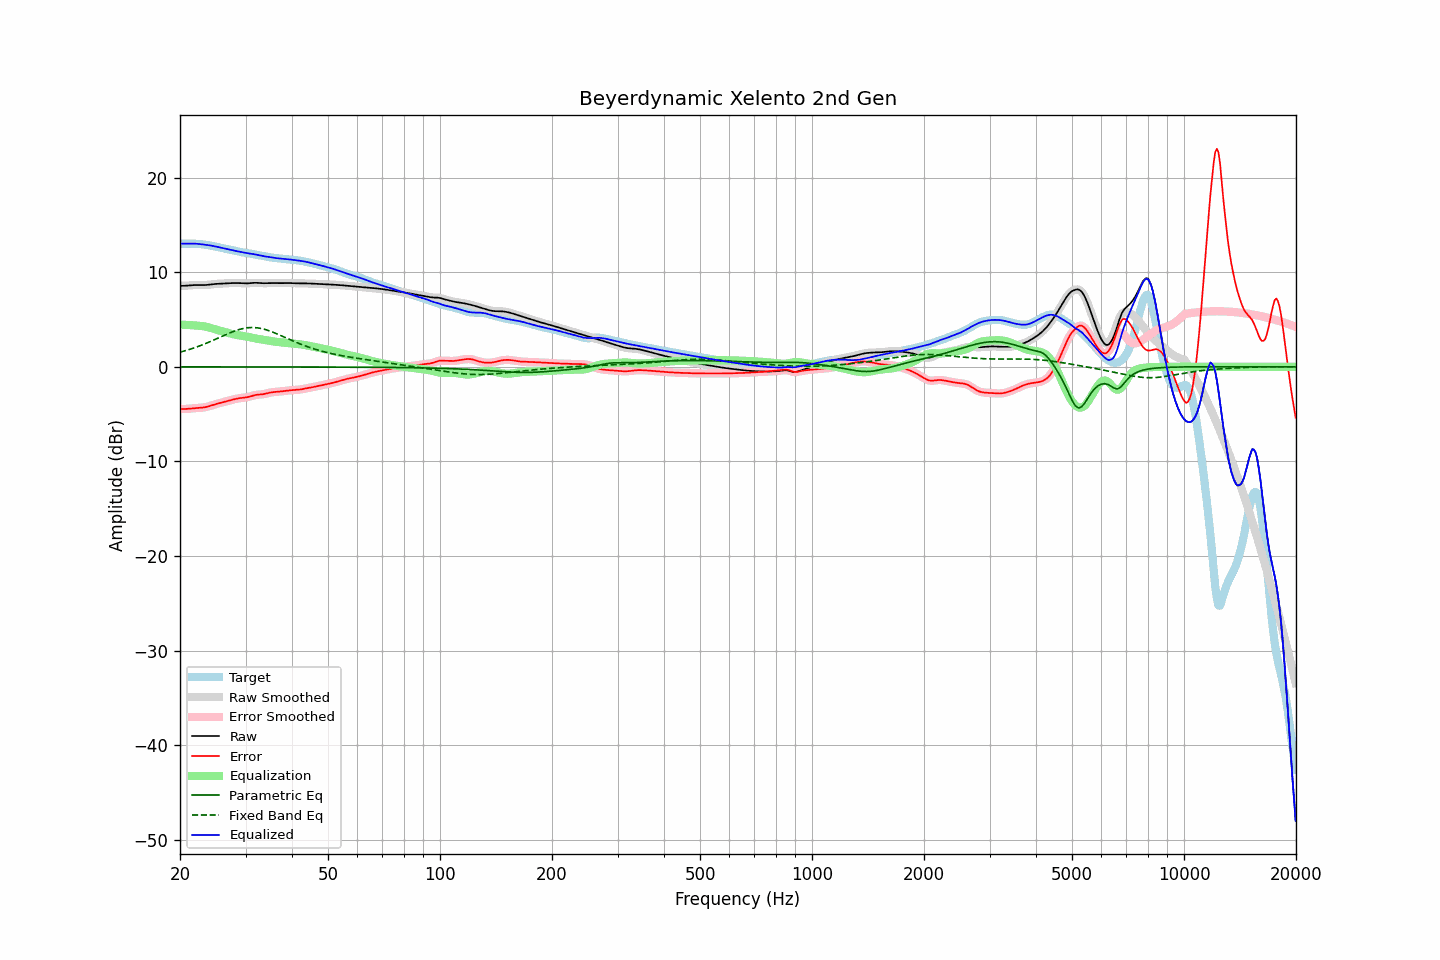

Source data for this figure (header and first rows):
frequency, raw, error, smoothed, error_smoothed, equalization, parametric_eq, fixed_band_eq, equalized_raw, equalized_smoothed, target
20.00, 8.56, -4.45, 8.56, -4.45, 4.46, -0.00, 1.55, 13.02, 13.02, 13.01
20.20, 8.56, -4.45, 8.56, -4.45, 4.46, -0.00, 1.59, 13.02, 13.02, 13.01
20.40, 8.56, -4.46, 8.56, -4.46, 4.45, -0.00, 1.64, 13.01, 13.01, 13.02
20.61, 8.57, -4.46, 8.57, -4.45, 4.44, -0.00, 1.69, 13.01, 13.01, 13.02
20.81, 8.58, -4.45, 8.58, -4.45, 4.44, -0.00, 1.74, 13.01, 13.01, 13.03
21.02, 8.59, -4.44, 8.59, -4.44, 4.43, -0.00, 1.79, 13.02, 13.02, 13.03
21.23, 8.61, -4.42, 8.61, -4.42, 4.42, -0.00, 1.85, 13.03, 13.03, 13.03
21.44, 8.62, -4.40, 8.62, -4.40, 4.41, -0.00, 1.90, 13.03, 13.03, 13.03
21.66, 8.64, -4.39, 8.64, -4.39, 4.39, -0.00, 1.96, 13.03, 13.03, 13.02
21.87, 8.65, -4.37, 8.65, -4.37, 4.38, -0.00, 2.02, 13.03, 13.03, 13.02
22.09, 8.65, -4.36, 8.65, -4.36, 4.37, -0.00, 2.08, 13.02, 13.02, 13.01
22.31, 8.65, -4.35, 8.65, -4.35, 4.35, -0.00, 2.14, 13.00, 13.00, 13.00
22.54, 8.65, -4.34, 8.65, -4.34, 4.34, -0.00, 2.20, 12.99, 12.99, 12.98
22.76, 8.64, -4.33, 8.64, -4.33, 4.32, -0.00, 2.27, 12.97, 12.97, 12.97
22.99, 8.64, -4.31, 8.64, -4.31, 4.30, -0.00, 2.33, 12.94, 12.94, 12.95
23.22, 8.64, -4.29, 8.64, -4.29, 4.28, -0.00, 2.40, 12.92, 12.92, 12.93
23.45, 8.65, -4.26, 8.65, -4.26, 4.25, -0.00, 2.47, 12.90, 12.90, 12.91
23.69, 8.67, -4.22, 8.67, -4.22, 4.21, -0.00, 2.54, 12.87, 12.87, 12.88
23.92, 8.69, -4.17, 8.69, -4.17, 4.16, -0.00, 2.61, 12.85, 12.85, 12.85
24.16, 8.71, -4.12, 8.71, -4.12, 4.12, -0.00, 2.69, 12.83, 12.83, 12.82
24.40, 8.73, -4.06, 8.73, -4.06, 4.07, -0.00, 2.76, 12.80, 12.80, 12.79
24.65, 8.75, -4.01, 8.75, -4.01, 4.01, -0.00, 2.84, 12.76, 12.76, 12.76
24.89, 8.76, -3.95, 8.76, -3.96, 3.96, -0.00, 2.91, 12.73, 12.73, 12.72
25.14, 8.77, -3.91, 8.77, -3.91, 3.91, -0.00, 2.99, 12.68, 12.68, 12.68
25.39, 8.78, -3.86, 8.78, -3.86, 3.86, -0.00, 3.07, 12.64, 12.64, 12.64
25.65, 8.79, -3.82, 8.79, -3.82, 3.81, -0.01, 3.14, 12.60, 12.60, 12.60
25.91, 8.80, -3.77, 8.80, -3.77, 3.77, -0.01, 3.22, 12.56, 12.56, 12.57
26.16, 8.81, -3.72, 8.81, -3.72, 3.72, -0.01, 3.30, 12.53, 12.53, 12.53
26.43, 8.82, -3.67, 8.82, -3.67, 3.67, -0.01, 3.37, 12.49, 12.49, 12.49
26.69, 8.83, -3.63, 8.83, -3.63, 3.63, -0.01, 3.45, 12.46, 12.46, 12.46
26.96, 8.84, -3.58, 8.84, -3.58, 3.58, -0.01, 3.52, 12.42, 12.42, 12.42
27.23, 8.85, -3.54, 8.85, -3.54, 3.54, -0.01, 3.59, 12.39, 12.39, 12.39
27.50, 8.86, -3.49, 8.86, -3.49, 3.49, -0.01, 3.66, 12.35, 12.35, 12.35
27.77, 8.86, -3.45, 8.86, -3.45, 3.45, -0.01, 3.73, 12.31, 12.31, 12.31
28.05, 8.86, -3.41, 8.86, -3.41, 3.41, -0.01, 3.79, 12.28, 12.28, 12.28
28.33, 8.86, -3.38, 8.86, -3.38, 3.38, -0.01, 3.85, 12.24, 12.24, 12.24
28.62, 8.86, -3.34, 8.86, -3.34, 3.35, -0.01, 3.91, 12.21, 12.21, 12.20
28.90, 8.85, -3.31, 8.85, -3.31, 3.32, -0.01, 3.96, 12.17, 12.17, 12.16
29.19, 8.84, -3.29, 8.84, -3.29, 3.30, -0.01, 4.00, 12.14, 12.14, 12.13
29.48, 8.83, -3.27, 8.83, -3.27, 3.27, -0.01, 4.04, 12.11, 12.11, 12.10
29.78, 8.82, -3.25, 8.82, -3.25, 3.25, -0.01, 4.08, 12.07, 12.07, 12.08
30.08, 8.82, -3.23, 8.82, -3.23, 3.22, -0.01, 4.11, 12.04, 12.04, 12.05
30.38, 8.82, -3.21, 8.82, -3.20, 3.18, -0.01, 4.13, 12.00, 12.01, 12.03
30.68, 8.83, -3.17, 8.83, -3.16, 3.15, -0.01, 4.14, 11.98, 11.98, 12.00
30.99, 8.85, -3.11, 8.85, -3.11, 3.11, -0.01, 4.16, 11.96, 11.96, 11.97
31.30, 8.87, -3.06, 8.87, -3.06, 3.07, -0.01, 4.16, 11.94, 11.94, 11.93
31.61, 8.88, -3.01, 8.88, -3.01, 3.03, -0.01, 4.15, 11.91, 11.91, 11.89
31.93, 8.88, -2.97, 8.88, -2.97, 3.00, -0.01, 4.14, 11.88, 11.88, 11.85
32.24, 8.88, -2.95, 8.88, -2.95, 2.97, -0.01, 4.13, 11.84, 11.84, 11.82
32.57, 8.87, -2.93, 8.87, -2.93, 2.94, -0.01, 4.10, 11.81, 11.81, 11.80
32.89, 8.85, -2.92, 8.85, -2.92, 2.91, -0.01, 4.07, 11.77, 11.77, 11.78
33.22, 8.84, -2.91, 8.85, -2.91, 2.89, -0.01, 4.03, 11.73, 11.73, 11.75
33.55, 8.84, -2.89, 8.84, -2.88, 2.86, -0.01, 3.99, 11.70, 11.70, 11.73
33.89, 8.84, -2.85, 8.84, -2.85, 2.83, -0.01, 3.95, 11.68, 11.68, 11.69
34.23, 8.85, -2.81, 8.85, -2.81, 2.80, -0.01, 3.89, 11.65, 11.65, 11.66
34.57, 8.86, -2.76, 8.86, -2.76, 2.77, -0.01, 3.84, 11.63, 11.63, 11.62
34.92, 8.86, -2.72, 8.86, -2.72, 2.74, -0.01, 3.78, 11.60, 11.60, 11.58
35.27, 8.86, -2.69, 8.86, -2.69, 2.71, -0.01, 3.71, 11.57, 11.57, 11.55
35.62, 8.86, -2.67, 8.86, -2.67, 2.68, -0.01, 3.65, 11.54, 11.54, 11.53
35.97, 8.85, -2.66, 8.85, -2.66, 2.66, -0.01, 3.58, 11.51, 11.51, 11.51
... 635 more rows
